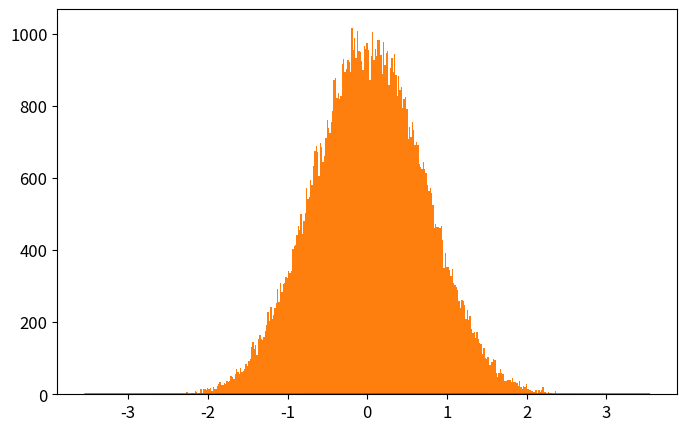

The matplotlib source for this figure: (Note: this script raises an exception after producing the figure.)
import numpy as np
import matplotlib.pyplot as plt
from time import time

def QHO_ground(x):
    return np.pi**(-0.25)*np.exp(-x**2/2)

def metropolis(x0=0.0,delta=0.5,N=int(1e6),prob_amplitude_sampling=QHO_ground):
    x_hist = [x0]
    for k in range(N):
        xnew = x_hist[-1] + np.random.uniform(-delta,delta)
        acceptance_prob = (prob_amplitude_sampling(xnew)/prob_amplitude_sampling(x_hist[-1]))**2
        if np.random.uniform() < acceptance_prob:
            x_hist.append(xnew)
        else:
            x_hist.append(x_hist[-1])
    return x_hist

N = int(1e5)

t_0 = time()
x_hist = metropolis(N=N,prob_amplitude_sampling=QHO_ground)
t_1 = time()
print('Metropolis algorithm: %.3f seconds for %.0E iterations'%(t_1-t_0,N))

xlim = 5*2**(-0.5)
x_plot = np.linspace(-xlim,xlim,200)

plt.rcParams.update({'font.size':12})
plt.figure(figsize=(8,5))
plt.plot(x_plot,QHO_ground(x_plot)**2,
            label=u'QHO densidad de probabilidad\ndel estado base: $|\psi_0(x)|^2$')
plt.hist(x_hist,bins=int(N**0.5),normed=True,
            label='Histograma usando algoritmo\nMetropolis con %.0E iteraciones'%(N))
plt.xlim(-xlim,xlim)
plt.xlabel(u'$x$')
plt.ylabel(u'$|\psi_0(x)|^2$')
plt.legend(loc='lower right')
#plt.savefig('QHO_ground_state.eps')
plt.show()



